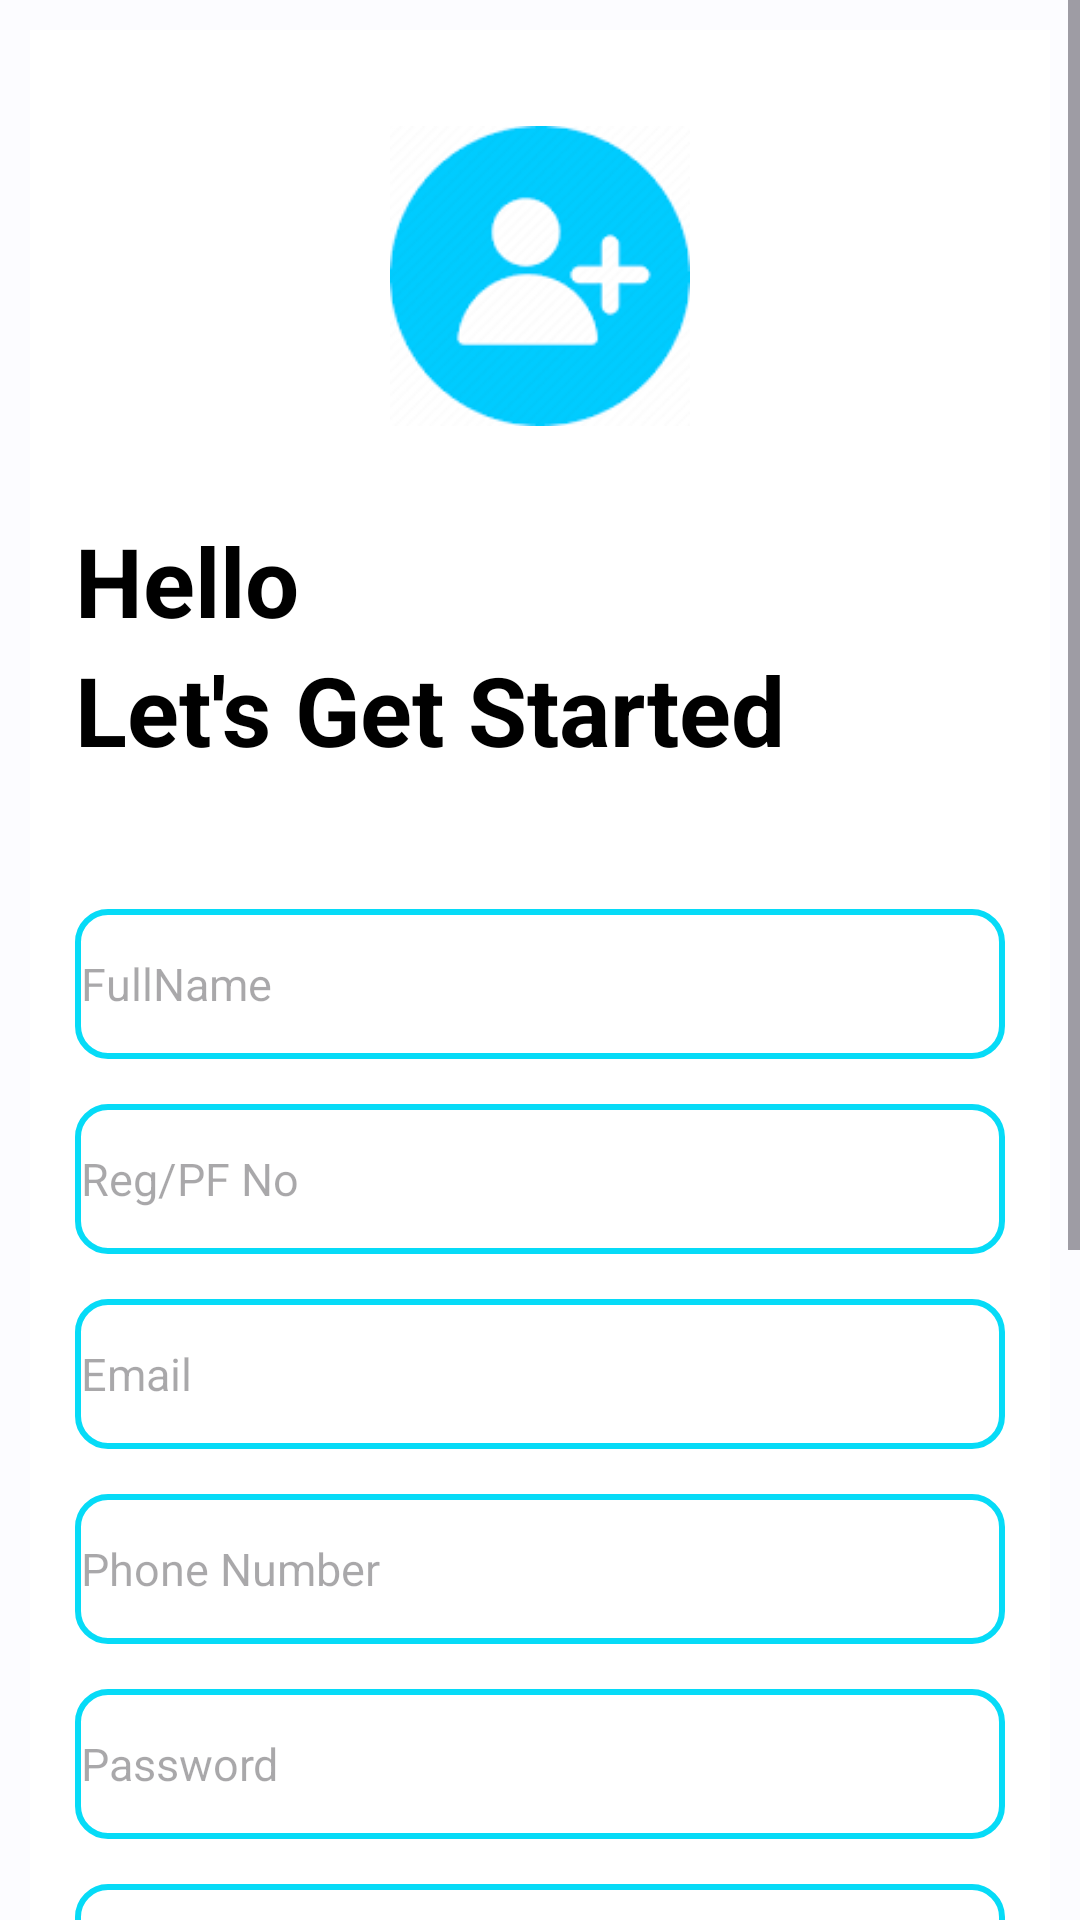

Android layout source for this screen:
<!-- AndroidManifest.xml: application theme Base.Theme.Examify -->
<!-- res/layout/activity_sign_up.xml -->
<?xml version="1.0" encoding="utf-8"?>
<ScrollView xmlns:android="http://schemas.android.com/apk/res/android"
    xmlns:tools="http://schemas.android.com/tools"
    android:layout_width="match_parent"
    android:layout_height="match_parent"
    android:fillViewport="true">

    <RelativeLayout
        android:layout_width="match_parent"
        android:layout_height="wrap_content"
        android:layout_marginHorizontal="10dp"
        android:layout_marginVertical="10dp"
        android:background="@color/white"
        android:gravity="center"
        android:orientation="vertical"
        tools:context=".authentication.SignUp">

        <ImageView
            android:id="@+id/sign_up_icon"
            android:layout_width="100dp"
            android:layout_height="100dp"
            android:layout_centerHorizontal="true"
            android:layout_marginTop="32dp"
            android:src="@drawable/register" />

        <LinearLayout
            android:id="@+id/layout_greeting"
            android:layout_width="match_parent"
            android:layout_height="wrap_content"
            android:layout_below="@+id/sign_up_icon"
            android:layout_marginTop="15dp"
            android:orientation="vertical"
            android:padding="15dp">

            <TextView
                android:layout_width="match_parent"
                android:layout_height="wrap_content"
                android:text="Hello"
                android:textColor="@color/black"
                android:textSize="32sp"
                android:textStyle="bold" />

            <TextView
                android:layout_width="match_parent"
                android:layout_height="wrap_content"
                android:text="Let's Get Started"
                android:textColor="@color/black"
                android:textSize="32sp"
                android:textStyle="bold" />

        </LinearLayout>

        <LinearLayout
            android:id="@+id/layout_edittext"
            android:layout_width="match_parent"
            android:layout_height="wrap_content"
            android:layout_below="@+id/layout_greeting"
            android:orientation="vertical"
            android:padding="15dp">

            <EditText
                android:id="@+id/fullNameEditText"
                android:layout_width="match_parent"
                android:layout_height="wrap_content"
                android:hint="FullName"
                android:inputType="text"
                android:layout_marginTop="15dp"
                android:maxLines="1"
                android:layout_marginBottom="15dp"
                android:minLines="0"
                android:outlineProvider="background"
                android:background="@drawable/rounded_corner"
                android:textColor="@color/black"
                android:textSize="15sp"
                android:textStyle="normal" />

            <EditText
                android:id="@+id/reg_no"
                android:layout_width="match_parent"
                android:layout_height="wrap_content"
                android:hint="Reg/PF No"
                android:maxLines="1"
                android:minLines="0"
                android:inputType="text"
                android:layout_marginBottom="15dp"
                android:outlineProvider="background"
                android:textColor="@color/black"
                android:background="@drawable/rounded_corner"
                android:textSize="15sp"
                android:textStyle="normal" />

            <EditText
                android:id="@+id/email"
                android:layout_width="match_parent"
                android:layout_height="wrap_content"
                android:layout_marginBottom="15dp"
                android:hint="Email"
                android:background="@drawable/rounded_corner"
                android:maxLines="1"
                android:inputType="textEmailAddress"
                android:minLines="0"
                android:outlineProvider="background"
                android:textColor="@color/black"
                android:textSize="15sp"
                android:textStyle="normal" />

            <EditText
                android:id="@+id/phoneNumberEditText"
                android:layout_width="match_parent"
                android:layout_height="wrap_content"
                android:layout_marginBottom="15dp"
                android:background="@drawable/rounded_corner"
                android:hint="Phone Number"
                android:maxLines="1"
                android:outlineProvider="background"
                android:inputType="phone"
                android:textColor="@color/black"
                android:textSize="15sp"
                android:textStyle="normal" />

            <EditText
                android:id="@+id/psw"
                android:layout_width="match_parent"
                android:layout_height="wrap_content"
                android:hint="Password"
                android:inputType="textPassword"
                android:maxLines="1"
                android:minLines="0"
                android:layout_marginBottom="15dp"
                android:background="@drawable/rounded_corner"
                android:textColor="@color/black"
                android:textSize="15sp"
                android:outlineProvider="background"
                android:textStyle="normal" />

            <EditText
                android:id="@+id/confirm_psw"
                android:layout_width="match_parent"
                android:layout_height="wrap_content"
                android:layout_marginBottom="15dp"
                android:hint="Confirm password"
                android:inputType="textPassword"
                android:maxLines="1"
                android:minLines="0"
                android:background="@drawable/rounded_corner"
                android:textColor="@color/black"
                android:textSize="15sp"
                android:textStyle="normal" />

            <TextView
                android:layout_width="match_parent"
                android:layout_height="wrap_content"
                android:text="Choose Role "
                android:textColor="@color/black"
                android:textSize="20sp" />

            <LinearLayout
                android:layout_width="match_parent"
                android:layout_height="wrap_content"
                android:orientation="horizontal">


                <RadioGroup
                    android:id="@+id/role_radio_group"
                    android:layout_width="match_parent"
                    android:layout_height="wrap_content"
                    android:layout_marginTop="10dp"
                    android:orientation="vertical">

                    <RadioButton
                        android:id="@+id/radio_lecturer"
                        android:layout_width="match_parent"
                        android:layout_height="wrap_content"
                        android:text="Lecturer"
                        android:textSize="20sp" />

                    <RadioButton
                        android:id="@+id/radio_student"
                        android:layout_width="match_parent"
                        android:layout_height="wrap_content"
                        android:text="Student"
                        android:textSize="20sp" />

                    <RadioButton
                        android:id="@+id/radio_admin"
                        android:layout_width="match_parent"
                        android:layout_height="wrap_content"
                        android:text="admin"
                        android:textSize="20sp"
                        android:visibility="gone" />
                </RadioGroup>


            </LinearLayout>

            <com.google.android.material.button.MaterialButton
                android:id="@+id/create_account_btn"
                android:layout_width="match_parent"
                android:layout_height="wrap_content"
                android:layout_marginTop="25dp"
                android:text="Create Account"
                android:textSize="20sp"
                android:textStyle="bold" />

            <ProgressBar
                android:id="@+id/progress_circular"
                android:layout_width="24dp"
                android:layout_height="64dp"
                android:layout_gravity="center"
                android:visibility="gone" />


        </LinearLayout>

        <LinearLayout
            android:id="@+id/login_view"
            android:layout_width="match_parent"
            android:layout_height="wrap_content"
            android:layout_below="@+id/layout_edittext"
            android:layout_marginTop="12dp"
            android:layout_marginBottom="30dp"
            android:gravity="center"
            android:orientation="horizontal">

            <TextView
                android:layout_width="wrap_content"
                android:layout_height="wrap_content"
                android:text="Already have an account?"
                android:textColor="@color/black"
                android:textSize="20sp" />

            <TextView
                android:id="@+id/login_btn"
                android:layout_width="wrap_content"
                android:layout_height="wrap_content"
                android:layout_marginLeft="10dp"
                android:text="Login"
                android:textColor="@color/black"
                android:textSize="20sp"
                android:textStyle="bold" />

        </LinearLayout>


    </RelativeLayout>
</ScrollView>
<!-- resources referenced by this layout -->
<resources>
  <color name="black">#000000</color>
  <color name="white">#FFFFFF</color>
  <!-- drawable rounded_corner (drawable) -->
  <?xml version="1.0" encoding="utf-8"?>
  <shape xmlns:android="http://schemas.android.com/apk/res/android">
      
      <solid android:color="#FFFFFF" />
      <corners android:radius="10dp" />
      
      <padding
          android:bottom="2dp"
          android:left="2dp"
          android:right="2dp"
          android:top="2dp" />
      
      <size
          android:width="300dp"
          android:height="50dp" />
      
      <item android:state_focused="true"/>
      <shape>
          <solid android:color="#FAF5F5" />
          <stroke
              android:width="2dp"
              android:color="#0000FF" />
      </shape>
      <stroke
          android:width="2dp"
          android:color="#06DBF7" />
  </shape>
  <color name="colorPrimary">#FF24D3FE</color>
  <color name="md_theme_light_onPrimary">#FFFFFF</color>
  <color name="md_theme_light_primaryContainer">#CCE5FF</color>
  <color name="md_theme_light_onPrimaryContainer">#001D31</color>
  <color name="md_theme_light_secondary">#51606F</color>
  <color name="md_theme_light_onSecondary">#FFFFFF</color>
  <color name="md_theme_light_secondaryContainer">#D4E4F6</color>
  <color name="md_theme_light_onSecondaryContainer">#0D1D2A</color>
  <color name="md_theme_light_tertiary">#67587A</color>
  <color name="md_theme_light_onTertiary">#FFFFFF</color>
  <color name="md_theme_light_tertiaryContainer">#EDDCFF</color>
  <color name="md_theme_light_onTertiaryContainer">#221534</color>
  <color name="md_theme_light_error">#BA1A1A</color>
  <color name="md_theme_light_errorContainer">#FFDAD6</color>
  <color name="md_theme_light_onError">#FFFFFF</color>
  <color name="md_theme_light_onErrorContainer">#410002</color>
  <color name="md_theme_light_background">#FCFCFF</color>
  <color name="md_theme_light_onBackground">#1A1C1E</color>
  <color name="md_theme_light_surface">#FCFCFF</color>
  <color name="md_theme_light_onSurface">#1A1C1E</color>
  <color name="md_theme_light_surfaceVariant">#DEE3EB</color>
  <color name="md_theme_light_onSurfaceVariant">#42474E</color>
  <color name="md_theme_light_outline">#72787E</color>
  <color name="md_theme_light_inverseOnSurface">#F0F0F4</color>
  <color name="md_theme_light_inverseSurface">#2F3133</color>
  <color name="md_theme_light_inversePrimary">#92CCFF</color>
</resources>
